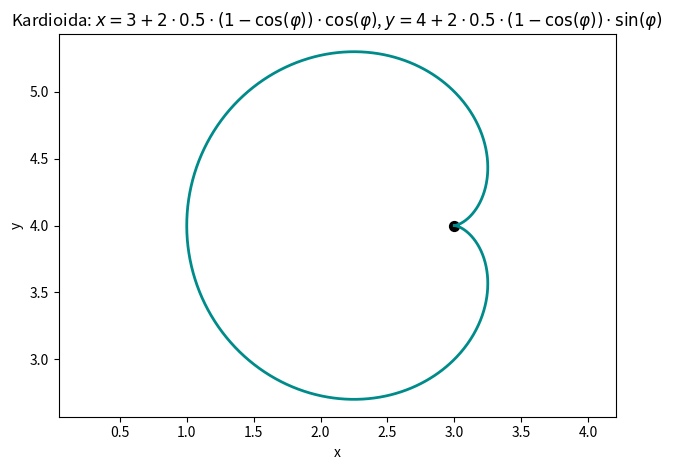

Here is the Python script that generated this plot:
# Nakresli Kardioidu
# jde pouze parametricky

import numpy as np
import matplotlib.pyplot as plt

# parametry
a = 0.5 # polomer kruznice
x0, y0 = 3, 4 # pocatek

uhel = np.linspace(0, 2*np.pi, 1000) # uhel otoceni 

# soustava
ox = x0 + 2*a*(1-np.cos(uhel)) * np.cos(uhel)
oy = y0 + 2*a*(1-np.cos(uhel))*np.sin(uhel)

# Vykresleni Kardioidy
 
plt.plot(ox, oy, color='darkcyan', linewidth=2)
plt.scatter(x0, y0, color='black', s=50)

plt.xlabel('x')
plt.ylabel('y')
plt.title(rf'Kardioida: $x = {x0} + 2 \cdot {a} \cdot (1-\cos(\varphi)) \cdot \cos(\varphi)$, $y = {y0} + 2 \cdot {a} \cdot (1-\cos(\varphi)) \cdot \sin(\varphi)$', fontsize=12)
plt.axis('equal') # jinak se srdce protahne
plt.tight_layout()
plt.show()
